Run: headless pygame with SDL's dummy video driver; simulated clock (each Clock.tick advances the game by its frame time, no real sleeping); random seed 0; keys injected as events and as key.get_pressed() state; no mouse input.
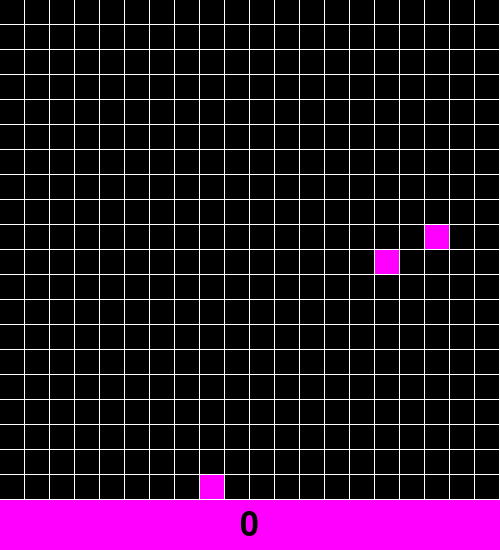
Frame 1 of 1 · flips 1–60 · no input (game ended)

The pygame program that drew these frames:

import pygame
import random
import time
from pygame import font

pygame.init()

class Head():
    def __init__(self):
        self.x, self.y = (225, 400)
        self.dir = 'y-'
    
    def move(self):
        if self.dir == 'y+':
            self.y += TILE_WIDTH
        elif self.dir == 'y-':
            self.y -= TILE_WIDTH
        elif self.dir == 'x+':
            self.x += TILE_WIDTH
        elif self.dir == 'x-':
            self.x -= TILE_WIDTH

class Segment():
    def __init__(self, head, x, y, color):
        self.head = head
        self.x = x
        self.y = y
        self.color = color
    
    def move(self):
        self.x, self.y = (self.head.x, self.head.y)

class Food:
    def new(self, segments):
        self.x, self.y = random.choice(coords)
        for segment in segments:
            if (self.x, self.y) == (segment.x, segment.y):
                self.new(segments)
    
    def draw(self):
        pygame.draw.rect(WIN, FOOD_COLOR, (self.x+TILE_PADDING, self.y+TILE_PADDING, TILE_WIDTH-2*TILE_PADDING, TILE_WIDTH-2*TILE_PADDING))

class Score:
    def draw(self):
        self.score = len(segments)
        score = SCORE_FONT.render(str(self.score), -1, BLACK)
        WIN.blit(score, ((WIDTH/2)-(score.get_width()/2), (HEIGHT-(HEIGHT-WIDTH)/2) - score.get_height()/2))

# CONSTANTS
WIDTH, HEIGHT = (500, 550)
FPS = 60
NUM_BLOCKS = 20
TILE_WIDTH = WIDTH/NUM_BLOCKS
TILE_PADDING = 0.5
coords = []
x = 0
y = 0
for _ in range(NUM_BLOCKS):
    for _ in range(NUM_BLOCKS):
        if x == NUM_BLOCKS*TILE_WIDTH:
            x = 0
            y += TILE_WIDTH
        coords.append((x, y))
        x += TILE_WIDTH

WHITE = (255, 255, 255)
BLACK = (0, 0, 0)
FOOD_COLOR = (255, 0, 255)
BLUE = (0, 0, 255)
RED = (255, 0, 0)
HEAD_COLOR = (175, 175, 175)
GREY = (235, 235, 235)

SCORE_FONT = font.SysFont('', 50)

# FUNCTIONS
def check_loss():
    if (head.x, head.y) not in coords:
        return True
    for segment in segments[0:-2]:
        if (segment.x, segment.y) == (head.x, head.y):
            return True

def handle_food():
    global food
    for item in food:
        if (head.x, head.y) == (item.x, item.y):
            if len(segments) == 0:
                segments.append(Segment(head, head.x, head.y, WHITE))
            else:
                if segments[-1].color == GREY:
                    color = WHITE
                else:
                    color = GREY
                segments.append(Segment(segments[-1], item.x, item.y, color))
            item.new(segments)

def draw_snake(head, segments):
    pygame.draw.rect(WIN, HEAD_COLOR, (head.x+TILE_PADDING, head.y+TILE_PADDING, TILE_WIDTH-2*TILE_PADDING, TILE_WIDTH-2*TILE_PADDING))
    for segment in segments:
        pygame.draw.rect(WIN, segment.color, (segment.x+TILE_PADDING, segment.y+TILE_PADDING, TILE_WIDTH-2*TILE_PADDING, TILE_WIDTH-2*TILE_PADDING))

def handle_snake(head, segments):
    for i in range(len(segments)-1, -1, -1):
        segments[i].move()
    head.move()

def draw_grid(WIN):
    x, y = (0, 0)
    for i in range(NUM_BLOCKS):
        for j in range(NUM_BLOCKS):
            if x == WIDTH:
                x = 0
                y += TILE_WIDTH
            pygame.draw.rect(WIN, WHITE, (x, y, TILE_WIDTH, TILE_WIDTH))
            pygame.draw.rect(WIN, (0, 0, 0), (x+TILE_PADDING, y+TILE_PADDING, TILE_WIDTH-2*TILE_PADDING, TILE_WIDTH-2*TILE_PADDING))
            x+=TILE_WIDTH

def create_win():
    WIN = pygame.display.set_mode((WIDTH, HEIGHT))
    return WIN

def draw_back(WIN, head, segments):
    WIN.fill((255, 0, 255))
    draw_grid(WIN)
    draw_snake(head, segments)
    for item in food:
        item.draw()
    score.draw()
    pygame.display.update()

# OBJECTS
segments = []
head = Head()
food1, food2, food3 = (Food(), Food(), Food())
food1.new(segments)
food2.new(segments)
food3.new(segments)
food = [food1, food2, food3]
score = Score()

# MAIN LOOP
WIN = create_win()
run = True
clock = pygame.time.Clock()

while run:
    clock.tick(FPS)
    handle_snake(head, segments)
    handle_food()
    for event in pygame.event.get():
        if event.type == pygame.QUIT:
            run = False
        if event.type == pygame.KEYDOWN:
            if (event.key == pygame.K_DOWN or event.key == pygame.K_s) and head.dir != 'y-':
                    head.dir = 'y+'
            elif (event.key == pygame.K_UP or event.key == pygame.K_w) and head.dir != 'y+':
                head.dir = 'y-'
            elif (event.key == pygame.K_LEFT or event.key == pygame.K_a) and head.dir != 'x+':
                head.dir = 'x-'
            elif (event.key == pygame.K_RIGHT or event.key == pygame.K_d) and head.dir != 'x-':
                head.dir = 'x+'
    draw_back(WIN, head, segments)
    if check_loss():
        run = False
    time.sleep(0.12)

pygame.quit()
